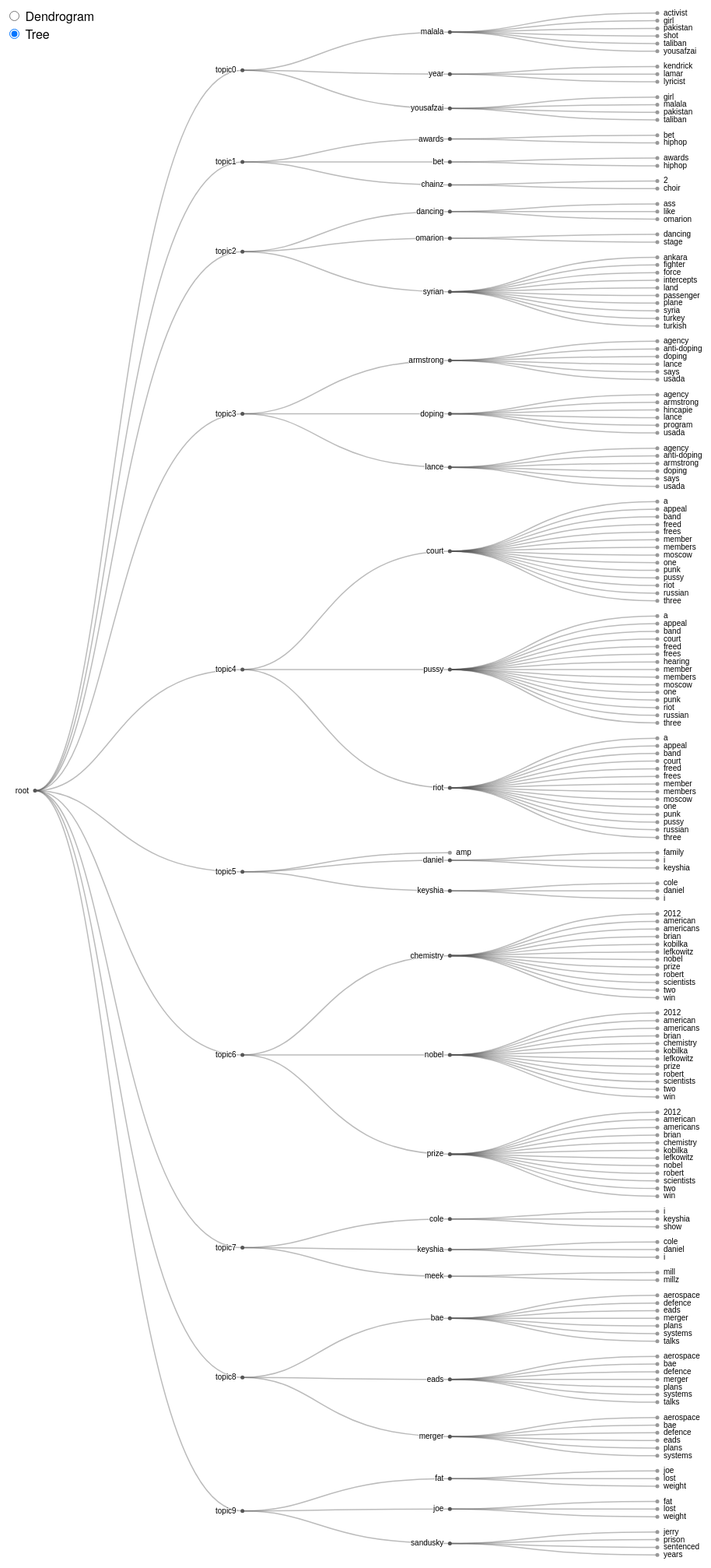
D3 v4 page, settled after 480 driven frames (8 s of simulated time); the page loaded 1 data file(s).



var svg = d3.select("#svg-tree"),
    width = +svg.attr("width"),
    height = +svg.attr("height"),
    g = svg.append("g").attr("transform", "translate(40,0)");

var tree = d3.tree()
    .size([height - 400, width - 160]);

var cluster = d3.cluster()
    .size([height, width - 160]);

var stratify = d3.stratify()
    .parentId(function(d) { return d.id.substring(0, d.id.lastIndexOf(".")); });

d3.csv("output_tree_not_transformed.csv", function(error, data) {
  if (error) throw error;

  var root = stratify(data)
      .sort(function(a, b) { return (a.height - b.height) || a.id.localeCompare(b.id); });

  cluster(root);

  var link = g.selectAll(".link")
      .data(root.descendants().slice(1))
    .enter().append("path")
      .attr("class", "link")
      .attr("d", diagonal);

  var node = g.selectAll(".node")
      .data(root.descendants())
    .enter().append("g")
      .attr("class", function(d) { return "node" + (d.children ? " node--internal" : " node--leaf"); })
      .attr("transform", function(d) { return "translate(" + d.y + "," + d.x + ")"; });

  node.append("circle")
      .attr("r", 2.5);

  node.append("text")
      .attr("dy", 3)
      .attr("x", function(d) { return d.children ? -8 : 8; })
      .style("text-anchor", function(d) { return d.children ? "end" : "start"; })
      .text(function(d) { return d.id.substring(d.id.lastIndexOf(".") + 1); });

  d3.selectAll("input")
      .on("change", changed);

  var timeout = setTimeout(function() {
    d3.select("input[value=\"tree\"]")
        .property("checked", true)
        .dispatch("change");
  }, 1000);

  function changed() {
    timeout = clearTimeout(timeout);
    (this.value === "tree" ? tree : cluster)(root);
    var t = d3.transition().duration(750);
    node.transition(t).attr("transform", function(d) { return "translate(" + d.y + "," + d.x + ")"; });
    link.transition(t).attr("d", diagonal);
  }
});

function diagonal(d) {
  return "M" + d.y + "," + d.x
      + "C" + (d.parent.y + 100) + "," + d.x
      + " " + (d.parent.y + 100) + "," + d.parent.x
      + " " + d.parent.y + "," + d.parent.x;
}



### data: output_tree_not_transformed.csv
id, value
root, 1
root.topic0, 1
root.topic0.malala, 1
root.topic0.malala.activist, 1
root.topic0.malala.girl, 1
root.topic0.malala.pakistan, 1
root.topic0.malala.shot, 1
root.topic0.malala.taliban, 1
root.topic0.malala.yousafzai, 1
root.topic0.yousafzai, 1
root.topic0.yousafzai.girl, 1
root.topic0.yousafzai.malala, 1
root.topic0.yousafzai.pakistan, 1
root.topic0.yousafzai.taliban, 1
root.topic0.year, 1
root.topic0.year.kendrick, 1
root.topic0.year.lamar, 1
root.topic0.year.lyricist, 1
root.topic1, 1
root.topic1.awards, 1
root.topic1.awards.bet, 1
root.topic1.awards.hiphop, 1
root.topic1.bet, 1
root.topic1.bet.awards, 1
root.topic1.bet.hiphop, 1
root.topic1.chainz, 1
root.topic1.chainz.2, 1
root.topic1.chainz.choir, 1
root.topic2, 1
root.topic2.omarion, 1
root.topic2.omarion.dancing, 1
root.topic2.omarion.stage, 1
root.topic2.syrian, 1
root.topic2.syrian.ankara, 1
root.topic2.syrian.fighter, 1
root.topic2.syrian.force, 1
root.topic2.syrian.intercepts, 1
root.topic2.syrian.land, 1
root.topic2.syrian.passenger, 1
root.topic2.syrian.plane, 1
root.topic2.syrian.syria, 1
root.topic2.syrian.turkey, 1
root.topic2.syrian.turkish, 1
root.topic2.dancing, 1
root.topic2.dancing.ass, 1
root.topic2.dancing.like, 1
root.topic2.dancing.omarion, 1
root.topic3, 1
root.topic3.armstrong, 1
root.topic3.armstrong.agency, 1
root.topic3.armstrong.anti-doping, 1
root.topic3.armstrong.doping, 1
root.topic3.armstrong.lance, 1
root.topic3.armstrong.says, 1
root.topic3.armstrong.usada, 1
root.topic3.lance, 1
root.topic3.lance.agency, 1
root.topic3.lance.anti-doping, 1
root.topic3.lance.armstrong, 1
root.topic3.lance.doping, 1
... 156 more rows